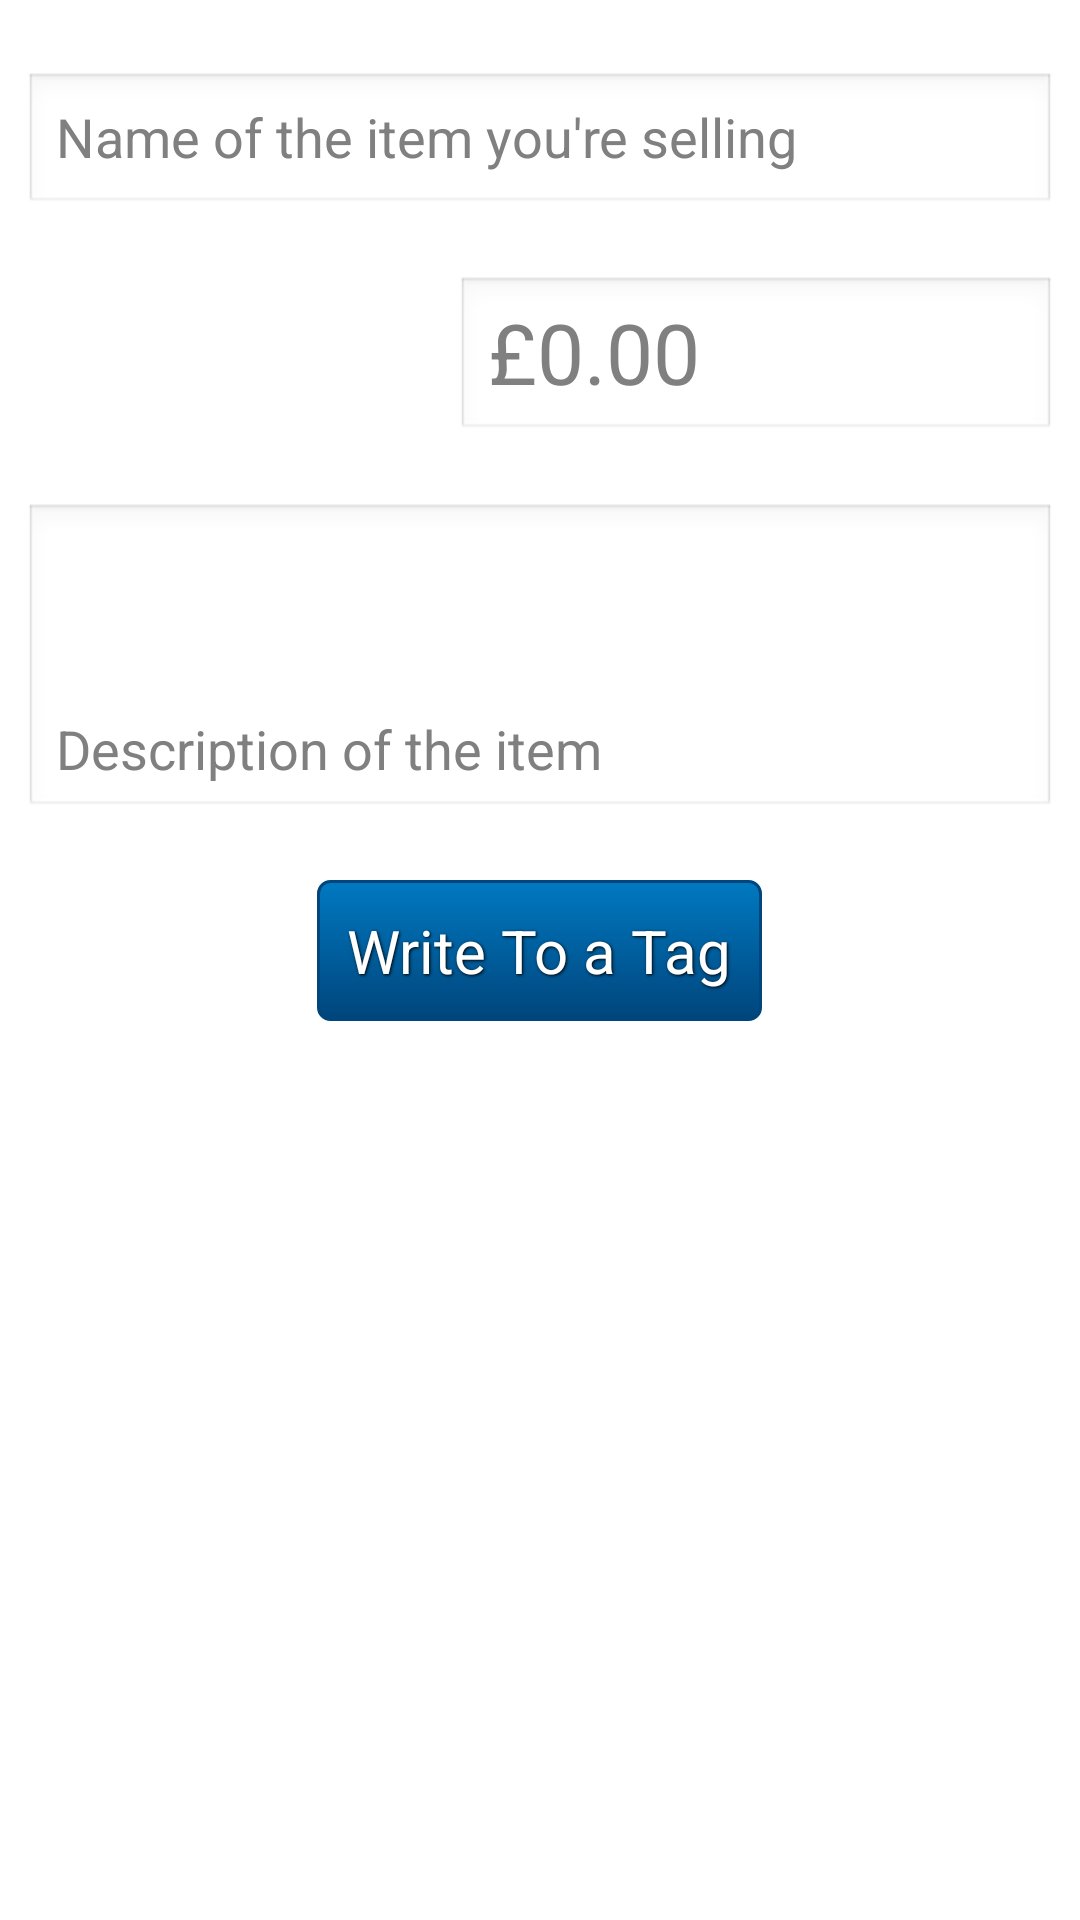

This screen was rendered from an Android layout file. Write that file and the resources it references.
<!-- AndroidManifest.xml: application theme AppTheme -->
<!-- res/layout/fragment_sell.xml -->
<?xml version="1.0" encoding="utf-8"?>
<RelativeLayout xmlns:android="http://schemas.android.com/apk/res/android"
                android:layout_width="match_parent"
                android:layout_height="match_parent">

    <EditText
            android:layout_width="fill_parent"
            android:layout_height="wrap_content"
            android:id="@+id/itemName"
            android:layout_marginLeft="@dimen/WelcomeSidePadding"
            android:layout_marginRight="@dimen/WelcomeSidePadding"
            android:hint="Name of the item you're selling"
            android:layout_marginTop="24dp"
            android:inputType="text|textCapSentences"/>

    <EditText
            android:layout_width="200dp"
            android:layout_height="wrap_content"
            android:inputType="numberDecimal"
            android:ems="10"
            android:id="@+id/itemPrice"
            android:layout_below="@+id/itemName"
            android:layout_alignRight="@+id/itemName"
            android:hint="£0.00"
            android:layout_marginTop="20dp"
            android:textSize="@dimen/PriceSize"/>

    <EditText
            android:layout_width="wrap_content"
            android:layout_height="wrap_content"
            android:inputType="textMultiLine|textCapSentences|textAutoCorrect"
            android:ems="10"
            android:id="@+id/itemDesc"
            android:layout_below="@+id/itemPrice"
            android:layout_alignLeft="@+id/itemName"
            android:layout_alignRight="@+id/itemName"
            android:layout_marginTop="20dp"
            android:lines="4"
            android:hint="Description of the item"
            android:gravity="bottom|left"/>

    <Button
            android:layout_width="wrap_content"
            android:layout_height="wrap_content"
            android:text="Write To a Tag"
            android:id="@+id/startWritingButton"
            android:layout_below="@+id/itemDesc"
            style="@style/ButtonText"
            android:background="@drawable/dark_blue_button"
            android:layout_marginTop="20dp"
            android:layout_centerHorizontal="true"/>

    <ProgressBar
            style="?android:attr/progressBarStyleLarge"
            android:layout_width="wrap_content"
            android:layout_height="wrap_content"
            android:id="@+id/progressBar"
            android:visibility="gone"
            android:layout_below="@+id/startWritingButton"
            android:layout_centerHorizontal="true"/>
</RelativeLayout>
<!-- resources referenced by this layout -->
<resources>
  <dimen name="PriceSize">28sp</dimen>
  <dimen name="WelcomeSidePadding">8dp</dimen>
  <!-- drawable dark_blue_button (drawable) -->
  <?xml version="1.0" encoding="utf-8"?>
  
  <selector xmlns:android="http://schemas.android.com/apk/res/android">
      <item android:state_pressed="true" >
          <shape>
              <solid
                  android:color="@color/GapTapDarkBlue" />
              <stroke
                  android:width="1dp"
                  android:color="@color/GapTapDarkBlue" />
              <corners
                  android:radius="3dp" />
              <padding
                  android:left="10dp"
                  android:top="10dp"
                  android:right="10dp"
                  android:bottom="10dp" />
          </shape>
      </item>
      <item>
          <shape>
              <gradient
                  android:startColor="@color/GapTapLightBlue"
                  android:endColor="@color/GapTapDarkBlue"
                  android:angle="270" />
              <stroke
                  android:width="1dp"
                  android:color="@color/GapTapDarkBlue" />
              <corners
                  android:radius="4dp" />
              <padding
                  android:left="10dp"
                  android:top="10dp"
                  android:right="10dp"
                  android:bottom="10dp" />
          </shape>
      </item>
  </selector>
  <style name="ButtonText">
          <item name="android:layout_width">fill_parent</item>
          <item name="android:layout_height">wrap_content</item>
          <item name="android:textColor">#ffffff</item>
          <item name="android:gravity">center</item>
          <item name="android:textSize">20sp</item>
          <item name="android:shadowColor">#000000</item>
          <item name="android:shadowDx">1</item>
          <item name="android:shadowDy">1</item>
          <item name="android:shadowRadius">2</item>
      </style>
  <style name="AppTheme" parent="AppBaseTheme">
          
  
  
      </style>
  <color name="GapTapDarkBlue">#00457c</color>
  <color name="GapTapLightBlue">#0079c1</color>
  <style name="AppBaseTheme" parent="android:Theme.Light">
          
      </style>
</resources>
